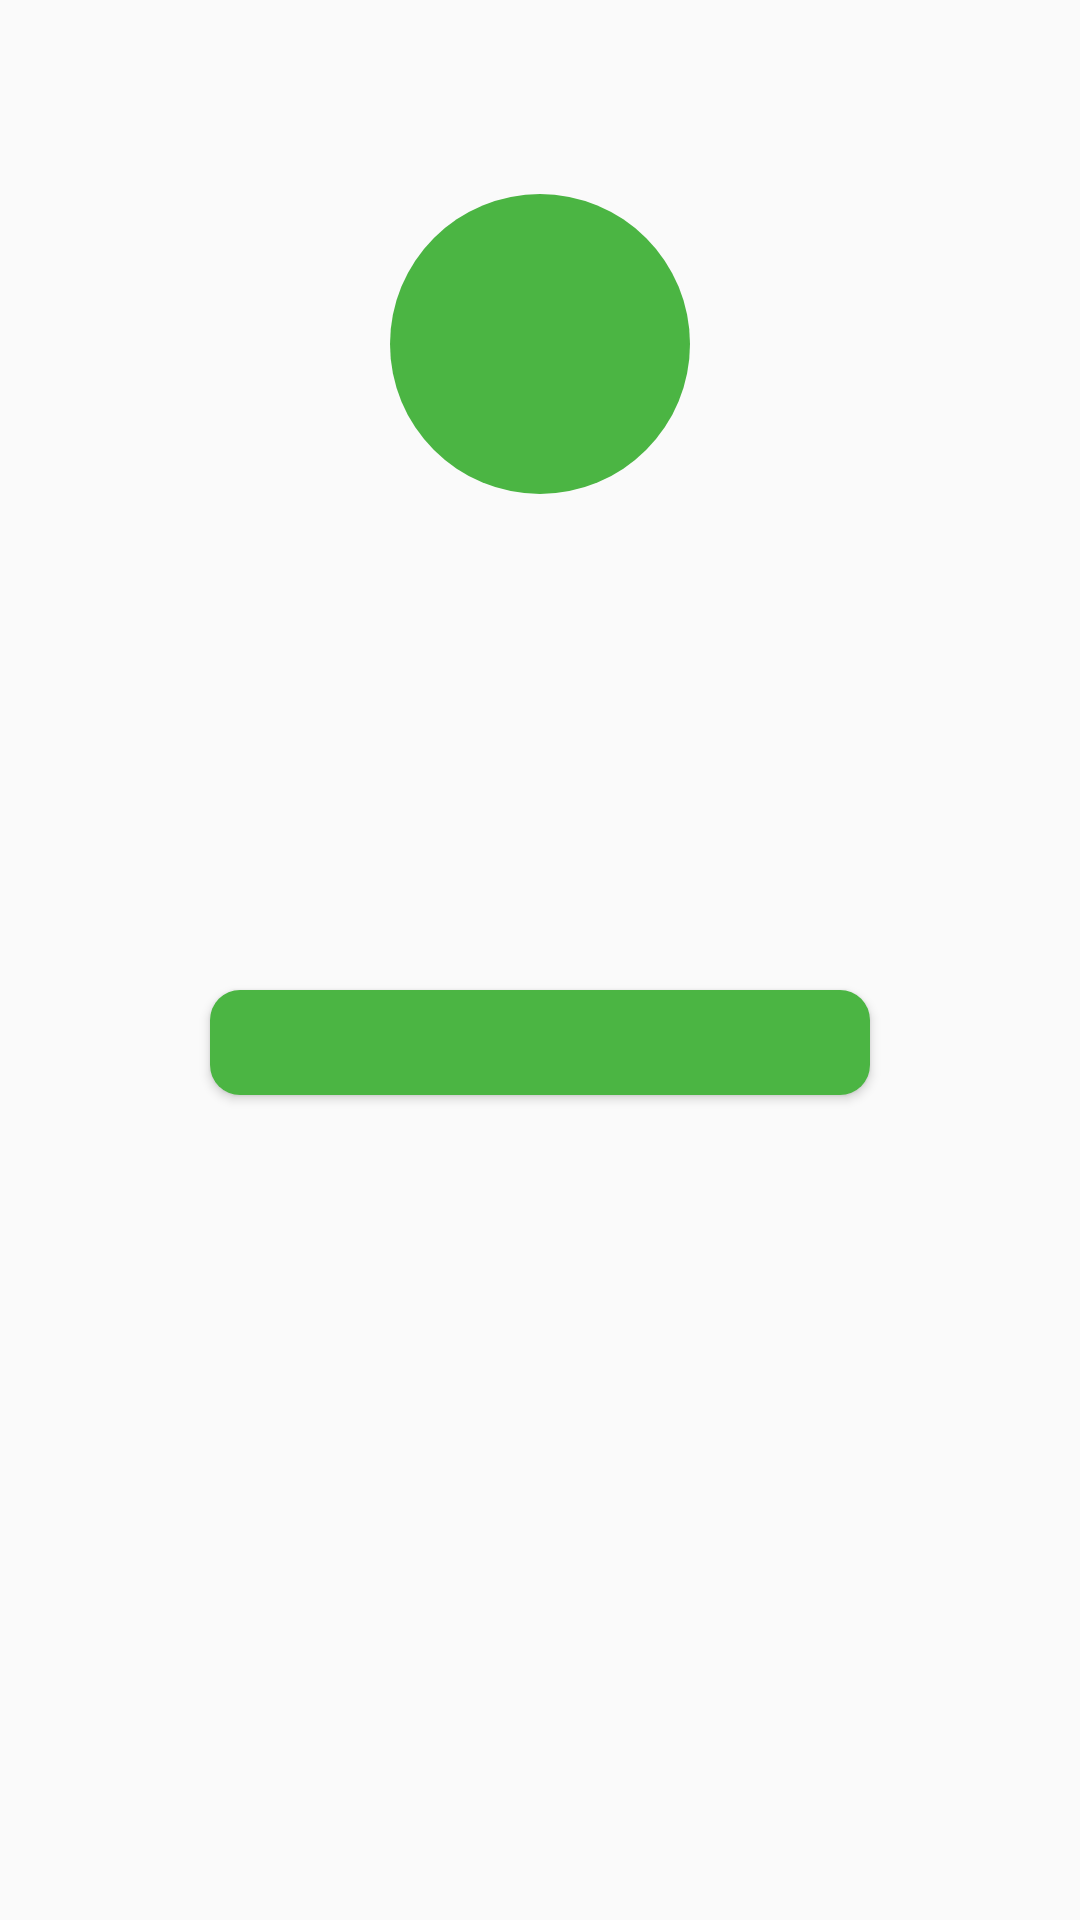

Android layout source for this screen:
<!-- AndroidManifest.xml: application theme AppTheme -->
<!-- res/layout/layout_succes_dialog.xml -->
<?xml version="1.0" encoding="utf-8"?>
<androidx.constraintlayout.widget.ConstraintLayout xmlns:android="http://schemas.android.com/apk/res/android"
    xmlns:app="http://schemas.android.com/apk/res-auto"
    android:id="@+id/layout_dialog_container"
    android:layout_width="match_parent"
    android:layout_height="wrap_content"
    android:layout_margin="20dp"
    android:padding="20dp">


    <LinearLayout
        android:orientation="vertical"
        android:id="@+id/layoutDialog"
        android:layout_width="match_parent"
        android:layout_height="280dp"
        android:gravity="center"
        android:background="@drawable/dialog_background"
        app:layout_constraintTop_toTopOf="parent">



        <ImageView
            android:id="@+id/imageIcon"
            android:layout_width="100dp"
            android:padding="10dp"
            android:background="@drawable/title_success_background"
            android:contentDescription="@string/app_name"
            android:src="@drawable/ic_done"
            android:layout_height="100dp"/>

        <TextView
            android:id="@+id/txtTitle"
            android:layout_width="match_parent"
            android:layout_height="wrap_content"
            android:padding="10dp"
            android:textAlignment="center"
            android:layout_gravity="center"
            android:text=""
            android:textColor="@color/colorGreen"
            android:textSize="25sp"
            android:textStyle="bold"
            android:fontFamily="@font/poppins_bold"
            />


        <TextView
            android:id="@+id/txtMessage"
            android:layout_width="match_parent"
            android:layout_height="wrap_content"
            android:layout_marginStart="5dp"
            android:layout_marginEnd="5dp"
            android:layout_marginTop="15dp"
            android:textAlignment="center"
            android:text=""
            android:fontFamily="@font/cust_poppins_regular"
            android:textColor="@color/colorTextPrimary"
            android:textSize="16sp"
            />


    </LinearLayout>


    <Button
        android:layout_width="match_parent"
        android:layout_height="35dp"
        android:id="@+id/buttonAction"
        android:layout_marginStart="50dp"
        android:layout_marginEnd="50dp"
        android:background="@drawable/button_success_background"
        android:textColor="@color/colorWhite"
        android:textSize="14sp"
       android:layout_marginTop="30dp"
        app:layout_constraintTop_toBottomOf="@id/layoutDialog"/>


</androidx.constraintlayout.widget.ConstraintLayout>
<!-- resources referenced by this layout -->
<resources>
  <color name="colorGreen">#40B63C</color>
  <color name="colorTextPrimary">#212121</color>
  <color name="colorWhite">#ffffff</color>
  <!-- drawable button_success_background (drawable) -->
  <?xml version="1.0" encoding="utf-8"?>
  <shape xmlns:android="http://schemas.android.com/apk/res/android"
      android:shape="rectangle">
      <solid android:color="@color/colorSuccess"/>
      <corners android:radius="10dp"
         />
  </shape>
  <!-- drawable title_success_background (drawable) -->
  <?xml version="1.0" encoding="utf-8"?>
  <shape xmlns:android="http://schemas.android.com/apk/res/android"
      android:shape="oval">
      <solid android:color="@color/colorSuccess"/>
      <corners android:radius="360dp"/>
  </shape>
  <string name="app_name">DeliveryApp</string>
  <style name="AppTheme" parent="Theme.AppCompat.Light.NoActionBar">
          
          <item name="colorPrimary">@color/colorPrimary</item>
          <item name="colorPrimaryDark">@color/colorPrimaryDark</item>
          <item name="colorAccent">@color/colorAccent</item>
          <item name="android:windowAnimationStyle">@style/animation</item>
          <item name="android:windowLightStatusBar">true</item>
          <item name="android:statusBarColor">@android:color/white</item>
      </style>
  <color name="colorSuccess">#4BB543</color>
  <color name="colorPrimary">#ffffff</color>
  <color name="colorPrimaryDark">#ffffff</color>
  <color name="colorAccent">@color/colorGreen</color>
  <style name="animation">
          <item name="android:windowEnterAnimation">@android:anim/fade_in</item>
          <item name="android:windowExitAnimation">@android:anim/fade_out</item>
      </style>
</resources>
